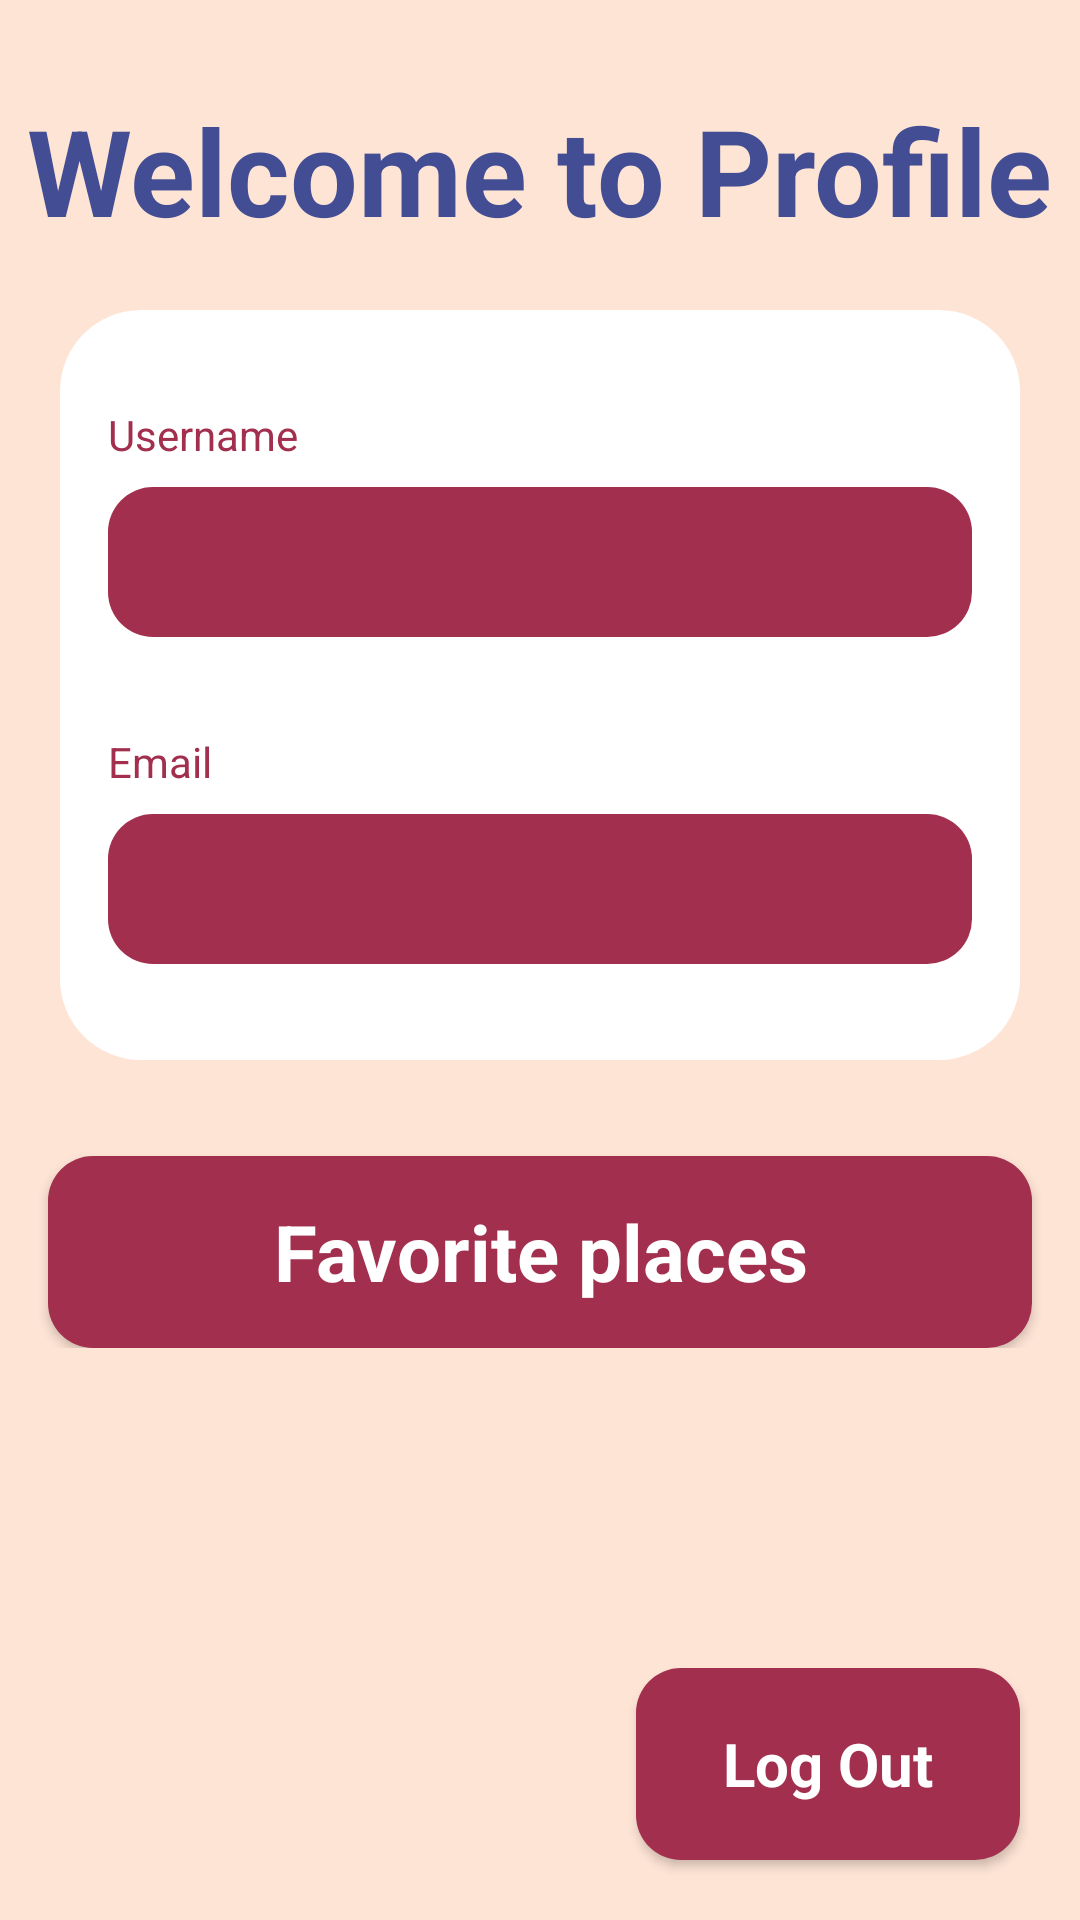

Produce the Android XML layout that renders to this screen, including the resource entries it uses.
<!-- AndroidManifest.xml: application theme Theme.TimeTwist -->
<!-- res/layout/fragment_profile.xml -->
<?xml version="1.0" encoding="utf-8"?>
<RelativeLayout xmlns:android="http://schemas.android.com/apk/res/android"
    xmlns:tools="http://schemas.android.com/tools"
    android:layout_width="match_parent"
    android:layout_height="match_parent"
    android:background="@color/albescent_white"
    tools:context=".bottombar.ProfileFragment">

    <ImageView
        android:id="@+id/imageView"
        android:layout_width="match_parent"
        android:layout_height="match_parent"
        android:scaleType="centerCrop"
        android:src="@drawable/main_image" />

    <LinearLayout
        android:layout_width="match_parent"
        android:layout_height="wrap_content"
        android:gravity="center"
        android:orientation="vertical">

        <TextView
            android:layout_width="wrap_content"
            android:layout_height="wrap_content"
            android:layout_marginTop="30dp"
            android:layout_marginBottom="20dp"
            android:text="Welcome to Profile"
            android:textColor="@color/marian_blue"
            android:textSize="40sp"
            android:textStyle="bold" />

        <LinearLayout
            android:layout_width="match_parent"
            android:layout_height="wrap_content"
            android:layout_marginHorizontal="20dp"
            android:orientation="vertical">

            <LinearLayout
                android:layout_width="match_parent"
                android:layout_height="match_parent"
                android:background="@drawable/background_white"
                android:orientation="vertical">

                <TextView
                    android:layout_width="match_parent"
                    android:layout_height="wrap_content"
                    android:layout_marginHorizontal="16dp"
                    android:layout_marginTop="32dp"
                    android:layout_marginBottom="8dp"
                    android:text="Username"
                    android:textColor="@color/amaranth_purple" />

                <TextView
                    android:id="@+id/username"
                    android:layout_width="match_parent"
                    android:layout_height="50dp"
                    android:layout_marginHorizontal="16dp"
                    android:background="@drawable/background_red"
                    android:padding="14dp"
                    android:text=""
                    android:textColor="@color/white"
                    android:textSize="16sp"
                    android:textStyle="italic" />

                <TextView
                    android:layout_width="match_parent"
                    android:layout_height="wrap_content"
                    android:layout_marginHorizontal="16dp"
                    android:layout_marginTop="32dp"
                    android:layout_marginBottom="8dp"
                    android:text="Email"
                    android:textColor="@color/amaranth_purple" />

                <TextView
                    android:id="@+id/email"
                    android:layout_width="match_parent"
                    android:layout_height="50dp"
                    android:layout_marginHorizontal="16dp"
                    android:layout_marginBottom="32dp"
                    android:background="@drawable/background_red"
                    android:padding="14dp"
                    android:text=""
                    android:textColor="@color/white"
                    android:textSize="16sp"
                    android:textStyle="italic" />
            </LinearLayout>
        </LinearLayout>

        <Button
            android:id="@+id/favoritePlaces"
            style="@android:style/Widget.Button"
            android:layout_width="match_parent"
            android:layout_height="64dp"
            android:layout_marginHorizontal="16dp"
            android:layout_marginTop="32dp"
            android:background="@drawable/background_red"
            android:text="Favorite places"
            android:textColor="@color/white"
            android:textSize="26sp"
            android:textStyle="bold" />
    </LinearLayout>

    <Button
        android:id="@+id/logOut"
        style="@android:style/Widget.Button"
        android:layout_width="128dp"
        android:layout_height="64dp"
        android:layout_alignParentEnd="true"
        android:layout_alignParentBottom="true"
        android:layout_marginEnd="20dp"
        android:layout_marginBottom="20dp"
        android:background="@drawable/background_red"
        android:text="Log Out"
        android:textColor="@color/white"
        android:textSize="20sp"
        android:textStyle="bold" />
</RelativeLayout>
<!-- resources referenced by this layout -->
<resources>
  <color name="albescent_white">#fee4d5</color>
  <color name="amaranth_purple">#a22f4e</color>
  <color name="marian_blue">#434D94</color>
  <color name="white">#FFFFFFFF</color>
  <!-- drawable background_red (drawable) -->
  <?xml version="1.0" encoding="utf-8"?>
  <selector xmlns:android="http://schemas.android.com/apk/res/android">
      <item>
          <shape android:shape="rectangle">
              <corners android:radius="15dp"/>
              <solid android:color="@color/amaranth_purple"/>
          </shape>
      </item>
  </selector>
  <!-- drawable background_white (drawable) -->
  <?xml version="1.0" encoding="utf-8"?>
  <selector xmlns:android="http://schemas.android.com/apk/res/android">
      <item>
          <shape android:shape="rectangle">
              <corners android:radius="27dp"/>
              <solid android:color="@color/white"/>
          </shape>
      </item>
  </selector>
  <style name="Theme.TimeTwist" parent="Base.Theme.TimeTwist" />
  <style name="Base.Theme.TimeTwist" parent="Theme.AppCompat.DayNight.NoActionBar">
          <item name="android:navigationBarColor">@color/marian_blue</item>
      </style>
</resources>
